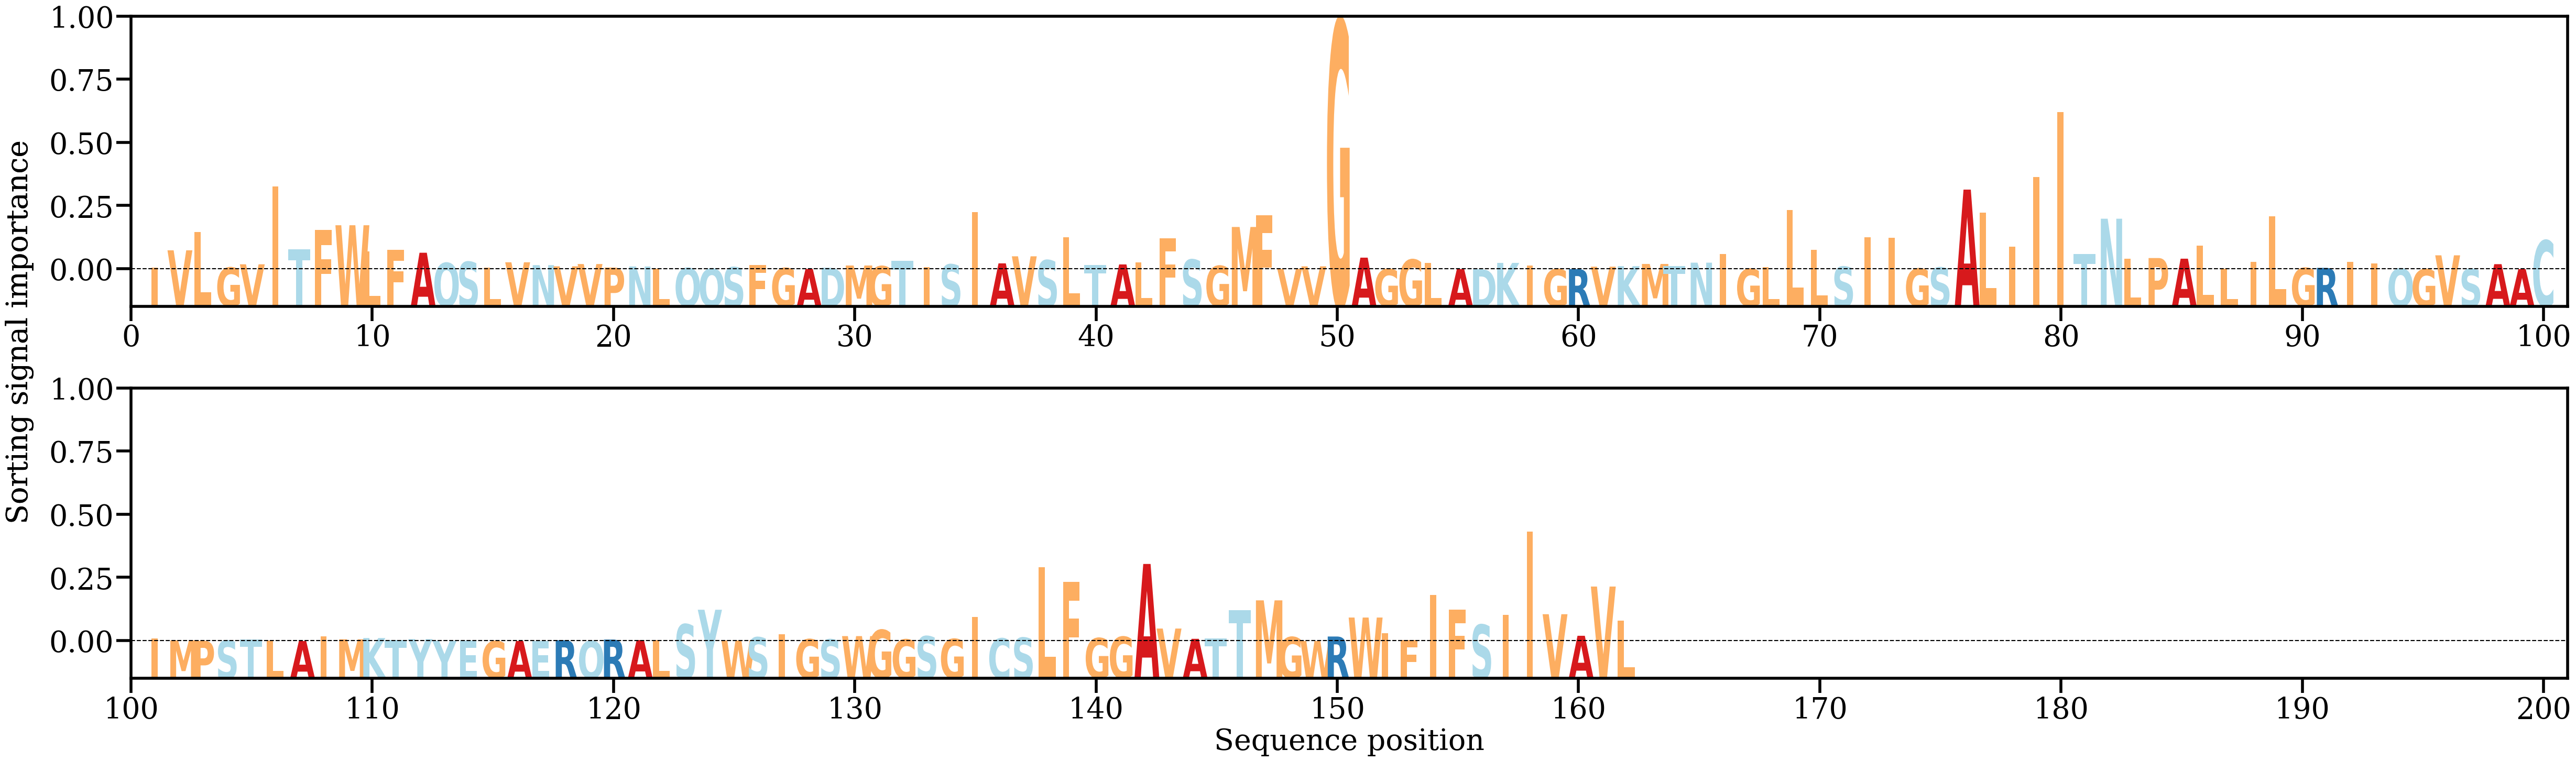

The table this chart was drawn from, first rows:
AA, Alpha
I, [0.00062081]
V, [0.00724038]
L, [0.01417337]
G, [0.00068389]
V, [0.00191881]
I, [0.03153581]
T, [0.00769502]
F, [0.0149951]
W, [0.01678707]
L, [0.00674239]
F, [0.00752526]
A, [0.00632126]
Q, [0.00243883]
S, [0.00286225]
L, [0.00073514]
V, [0.0026887]
N, [0.00160344]
V, [0.00114572]
V, [0.00201782]
P, [0.00067795]
N, [0.00109021]
L, [0.00031283]
Q, [0.00049396]
Q, [0.00025096]
S, [0.00079319]
F, [0.00164222]
G, [0.00047474]
A, [0.00014466]
D, [0.00060377]
M, [0.00146095]
G, [0.00118711]
T, [0.00318891]
I, [0.00089868]
S, [0.00186892]
I, [0.02185675]
A, [0.00227888]
V, [0.00495975]
S, [0.00347226]
L, [0.01214822]
T, [0.00159952]
A, [0.00186788]
L, [0.00258177]
F, [0.01179627]
S, [0.00370549]
G, [0.00131141]
M, [0.01612948]
F, [0.02066544]
V, [0.00018487]
V, [0.00113863]
G, [0.09471779]
A, [0.00445049]
G, [0.00012534]
G, [0.00372623]
L, [0.00252537]
A, [7.42764e-05]
D, [3.5432407e-05]
K, [0.00245392]
I, [0.00151305]
G, [8.195382e-05]
R, [9.605841e-05]
... 102 more rows
